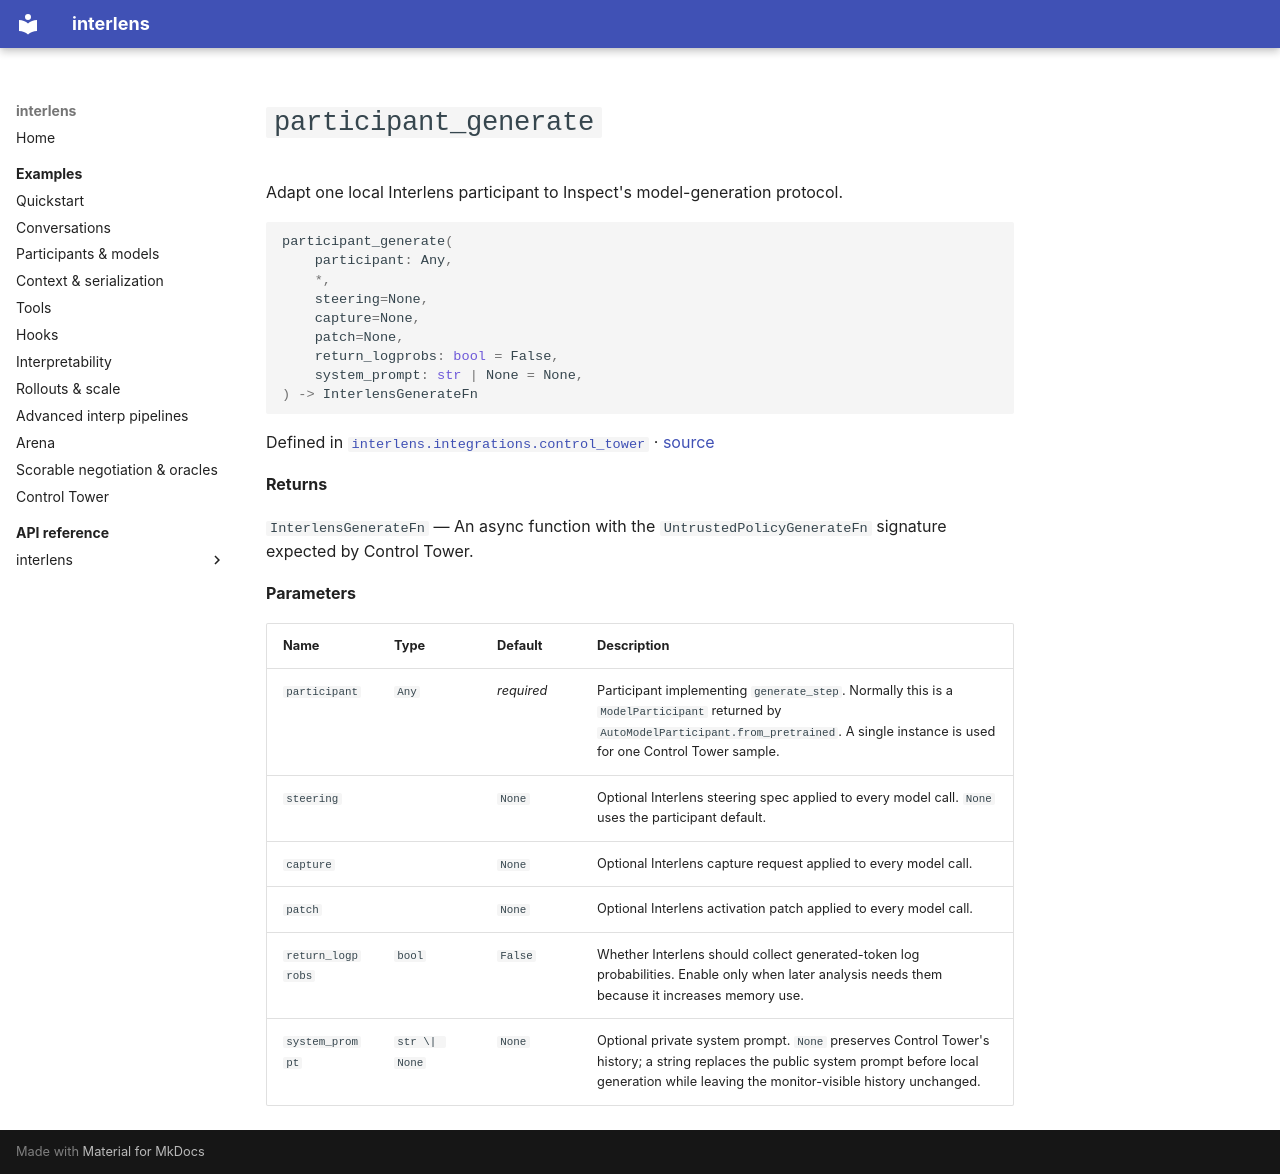

repository: Sid-MB/interlens · page: reference/interlens/integrations/control_tower/participant_generate/index.html · generator: mkdocs

# `participant_generate`

Adapt one local Interlens participant to Inspect's model-generation protocol.

```python
participant_generate(
	participant: Any,
	*,
	steering=None,
	capture=None,
	patch=None,
	return_logprobs: bool = False,
	system_prompt: str | None = None,
) -> InterlensGenerateFn
```

Defined in [`interlens.integrations.control_tower`](index.md) · [source](https://github.com/Sid-MB/interlens/blob/main/src/interlens/integrations/control_tower.py#L342-L390)

**Returns**

`InterlensGenerateFn` — An async function with the `UntrustedPolicyGenerateFn` signature expected by Control Tower.

**Parameters**

| Name | Type | Default | Description |
|---|---|---|---|
| `participant` | `Any` | *required* | Participant implementing `generate_step`. Normally this is a `ModelParticipant` returned by `AutoModelParticipant.from_pretrained`. A single instance is used for one Control Tower sample. |
| `steering` |  | `None` | Optional Interlens steering spec applied to every model call. `None` uses the participant default. |
| `capture` |  | `None` | Optional Interlens capture request applied to every model call. |
| `patch` |  | `None` | Optional Interlens activation patch applied to every model call. |
| `return_logprobs` | `bool` | `False` | Whether Interlens should collect generated-token log probabilities. Enable only when later analysis needs them because it increases memory use. |
| `system_prompt` | `str \| None` | `None` | Optional private system prompt. `None` preserves Control Tower's history; a string replaces the public system prompt before local generation while leaving the monitor-visible history unchanged. |
